Run: headless pygame with SDL's dummy video driver; simulated clock (each Clock.tick advances the game by its frame time, no real sleeping); random seed 0; keys injected as events and as key.get_pressed() state; no mouse input.
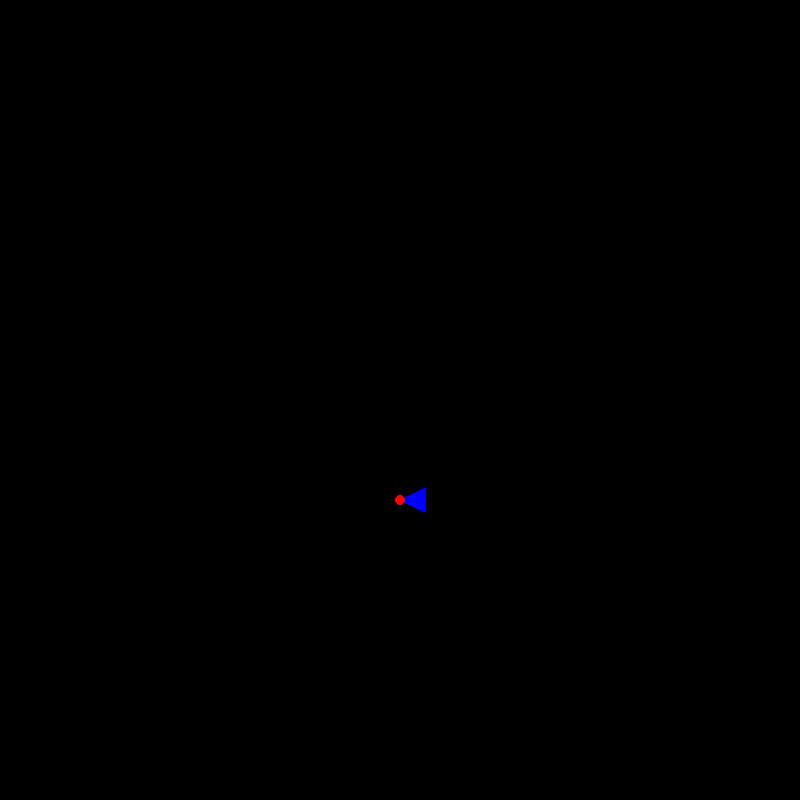
Frame 1 of 4 · flips 1–60 · no input
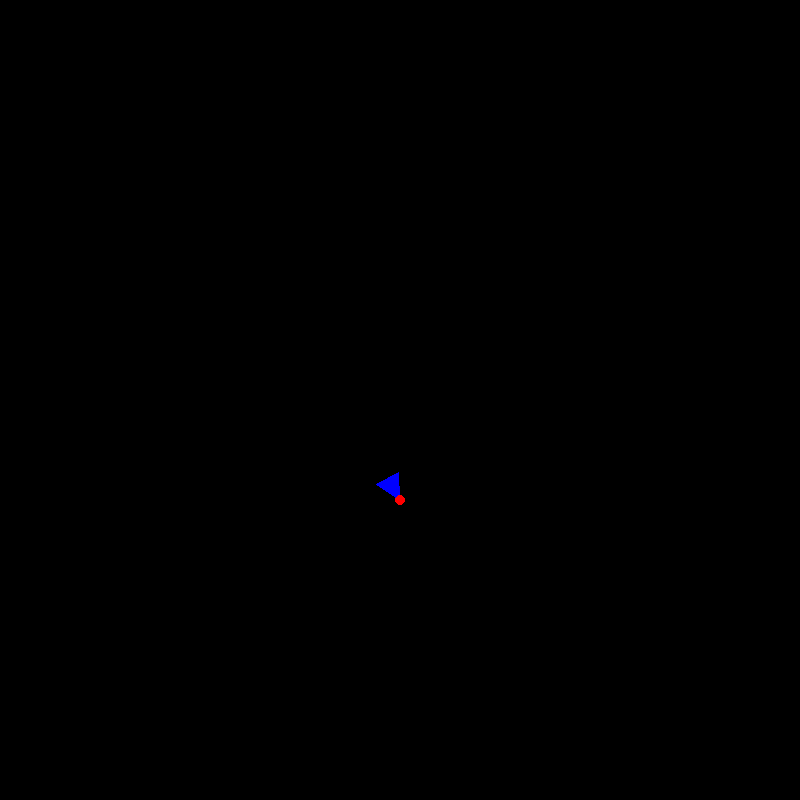
Frame 2 of 4 · flips 61–180 · tapped SPACE, RETURN · held RIGHT (→), D
Frame 3 of 4 · flips 181–300 · held DOWN (↓), S · screen unchanged from frame 2, image omitted
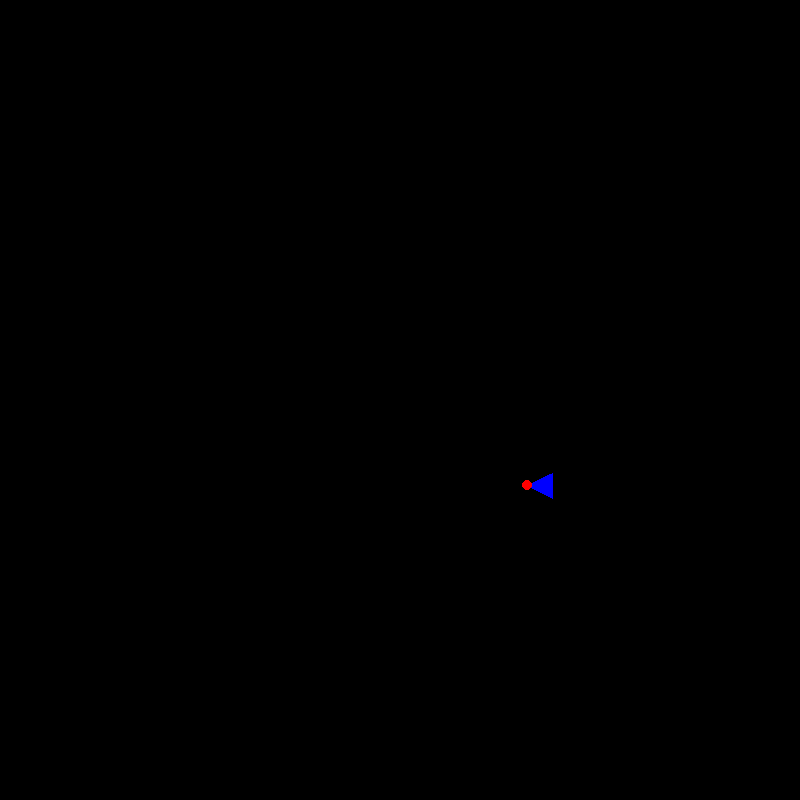
Frame 4 of 4 · flips 301–420 · held LEFT (←), A, UP (↑), W

The pygame program that drew these frames:

import pygame
import math

# Inicialização
pygame.init()
pygame.mixer.init()

# Configurações da tela
screen_size = (800, 800)
screen = pygame.display.set_mode(screen_size)
pygame.display.set_caption("Jogo da Nave")

# Cores
blue = (0, 0, 255)
black = (0, 0, 0)

# Posição inicial e ângulo da nave
pos_x, pos_y = 400, 500
angulo = 270  # 270 graus = apontando pra cima

# Velocidades
vel = 0
aceleracao = 0.2
atrito = 0.98

clock = pygame.time.Clock()
running = True

# Função para desenhar o triângulo (nave)
def desenhar_nave(x, y, ang):
    tamanho = 25
    pontos_base = [
        (0, 0),   # vértice da frente
        (-tamanho / 2, tamanho ),  # canto inferior esquerdo
        (tamanho / 2, tamanho )    # canto inferior direito
    ]

    # Rotaciona os pontos com base no ângulo
    pontos_rotacionados = []
    for px, py in pontos_base:
        rx = px * math.cos(math.radians(ang)) - py * math.sin(math.radians(ang))
        ry = px * math.sin(math.radians(ang)) + py * math.cos(math.radians(ang))
        pontos_rotacionados.append((x + rx, y + ry))

    # Desenha o triângulo
    pygame.draw.polygon(screen, blue, pontos_rotacionados)

    ponta = pontos_rotacionados[0]
    pygame.draw.circle(screen,(255,0,0), (int(ponta[0]), int(ponta[1])), 5)

# LOOP PRINCIPAL
while running:
    for event in pygame.event.get():
        if event.type == pygame.QUIT:
            running = False

    # Teclas pressionadas
    keys = pygame.key.get_pressed()
    if keys[pygame.K_LEFT]:
        angulo -= 5  # gira para a esquerda
    if keys[pygame.K_RIGHT]:
        angulo += 5  # gira para a direita
    if keys[pygame.K_UP]:
        vel += aceleracao  # acelera para frente

    vel *= atrito
    # Calcula o movimento com base no ângulo
    pos_x += vel * math.cos(math.radians(angulo))
    pos_y += vel * math.sin(math.radians(angulo))

    # Mantém a nave dentro da tela (teletransporte nas bordas)
    if pos_x < 0:
        pos_x = screen_size[0]
    elif pos_x > screen_size[0]:
        pos_x = 0
    if pos_y < 0:
        pos_y = screen_size[1]
    elif pos_y > screen_size[1]:
        pos_y = 0

    # Limpa a tela
    screen.fill(black)

    # Desenha a nave
    desenhar_nave(pos_x, pos_y, angulo)

    # Atualiza a tela
    pygame.display.flip()

    # Controla FPS
    clock.tick(60)

pygame.quit()
